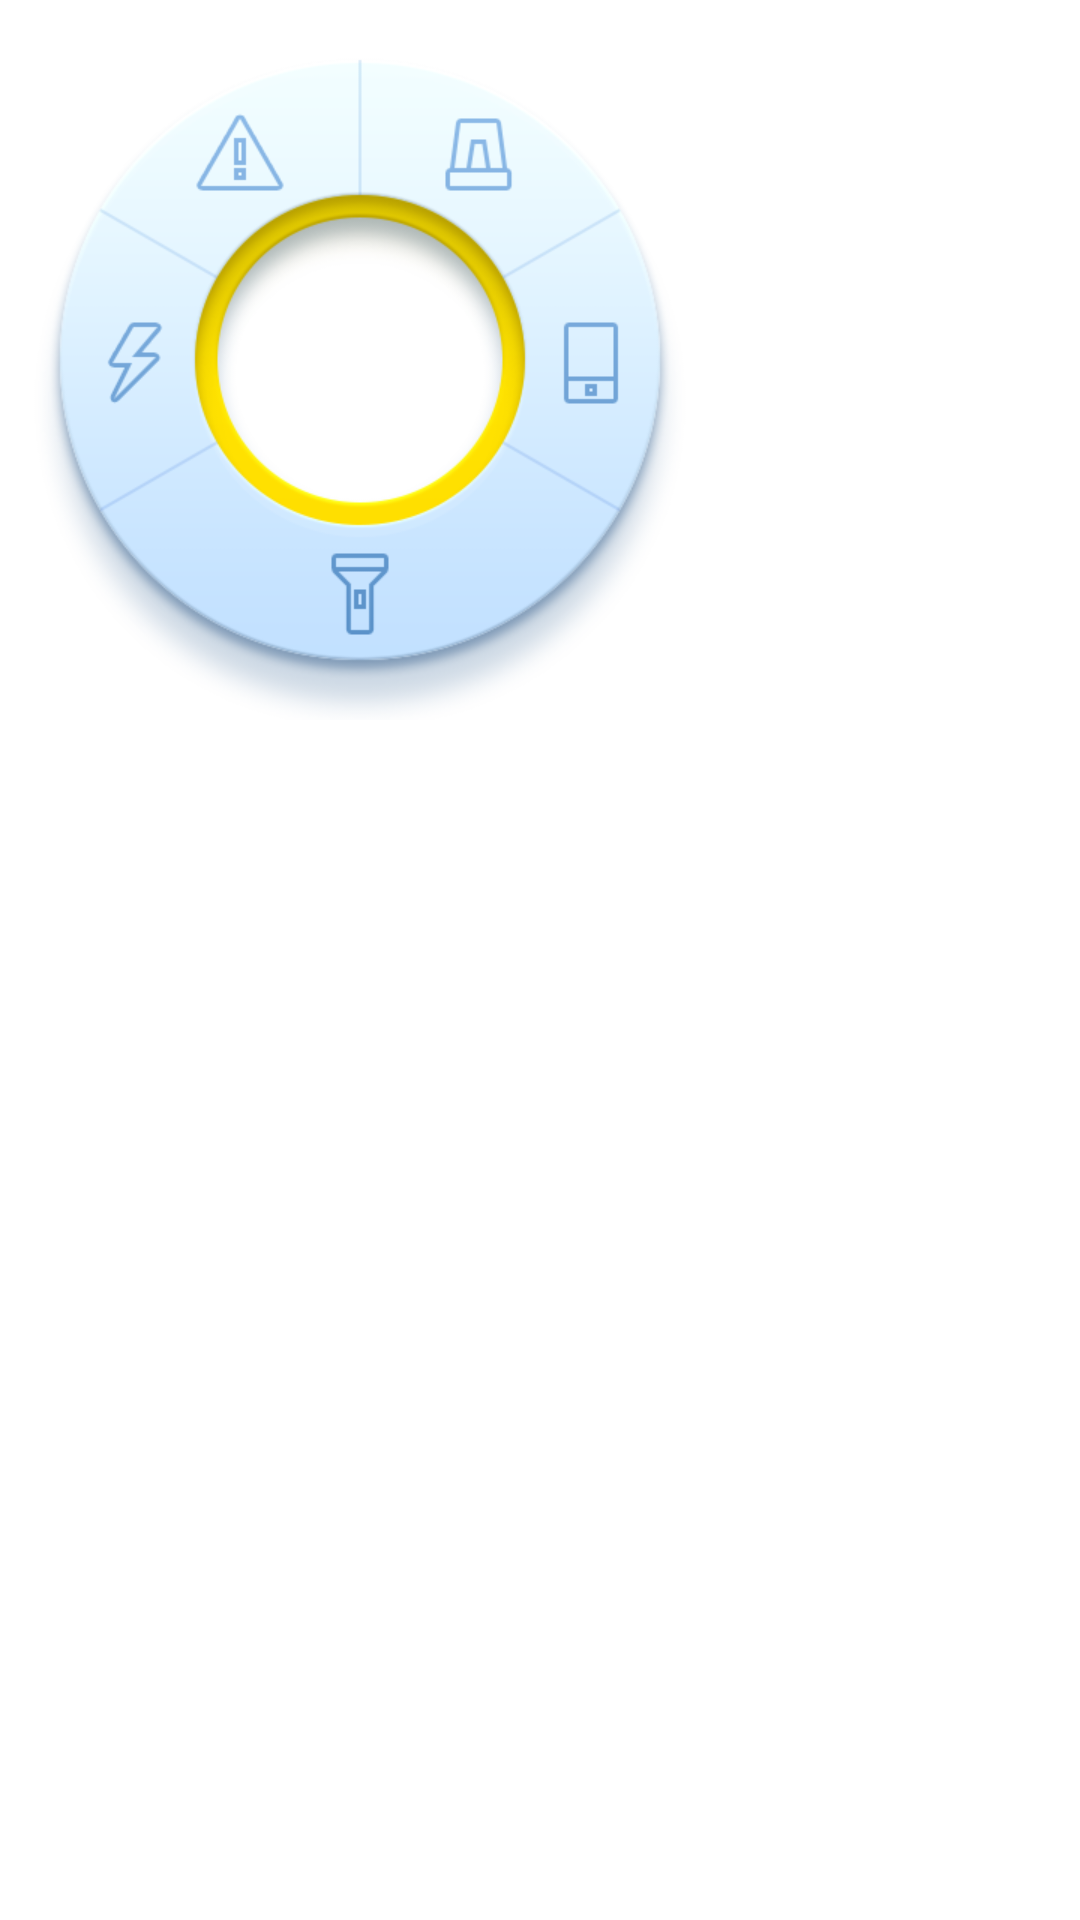

Android layout source for this screen:
<!-- AndroidManifest.xml: application theme AppTheme -->
<!-- res/layout/widget_circle_menu_button.xml -->
<?xml version="1.0" encoding="utf-8"?>
<FrameLayout xmlns:android="http://schemas.android.com/apk/res/android"
    android:layout_width="match_parent"
    android:layout_height="match_parent"
    android:orientation="vertical" >

    <ImageView
        android:id="@+id/cirlce_menu_btn"
        android:layout_width="wrap_content"
        android:layout_height="wrap_content"
        android:background="@drawable/flashlight_circle_menu_button_bg"
        android:scaleType="fitXY"
        android:src="@drawable/flashlight_circle_menu_button_icon" />

    <ImageView
        android:id="@+id/led_flash"
        android:layout_width="wrap_content"
        android:layout_height="wrap_content"
        android:scaleType="fitXY"
        android:visibility="gone"
        android:src="@drawable/flashlight_led_flash_press" />

    <ImageView
        android:id="@+id/led_light"
        android:layout_width="wrap_content"
        android:layout_height="wrap_content"
        android:scaleType="fitXY"
        android:visibility="gone"
        android:src="@drawable/flashlight_led_light_press" />

    <ImageView
        android:id="@+id/police_lights"
        android:layout_width="wrap_content"
        android:layout_height="wrap_content"
        android:scaleType="fitXY"
        android:visibility="gone"
        android:src="@drawable/flashlight_police_lights_press" />

    <ImageView
        android:id="@+id/screen_light"
        android:layout_width="wrap_content"
        android:layout_height="wrap_content"
        android:scaleType="fitXY"
        android:visibility="gone"
        android:src="@drawable/flashlight_screen_light_press" />

    <ImageView
        android:id="@+id/warning_light"
        android:layout_width="wrap_content"
        android:layout_height="wrap_content"
        android:scaleType="fitXY"
        android:visibility="gone"
        android:src="@drawable/flashlight_warning_light_press" />


</FrameLayout>
<!-- resources referenced by this layout -->
<resources>
  <!-- drawable flashlight_circle_menu_button_bg: png bitmap (drawable-xhdpi, 57920 bytes) -->
  <!-- drawable flashlight_circle_menu_button_icon: png bitmap (drawable-xhdpi, 6317 bytes) -->
  <!-- drawable flashlight_led_flash_press: png bitmap (drawable-xhdpi, 8059 bytes) -->
  <!-- drawable flashlight_led_light_press: png bitmap (drawable-xhdpi, 12623 bytes) -->
  <!-- drawable flashlight_police_lights_press: png bitmap (drawable-xhdpi, 8594 bytes) -->
  <!-- drawable flashlight_screen_light_press: png bitmap (drawable-xhdpi, 6795 bytes) -->
  <!-- drawable flashlight_warning_light_press: png bitmap (drawable-xhdpi, 8792 bytes) -->
  <style name="AppTheme" parent="AppBaseTheme">
          
      </style>
  <style name="AppBaseTheme" parent="android:Theme.Light">
          
      </style>
</resources>
